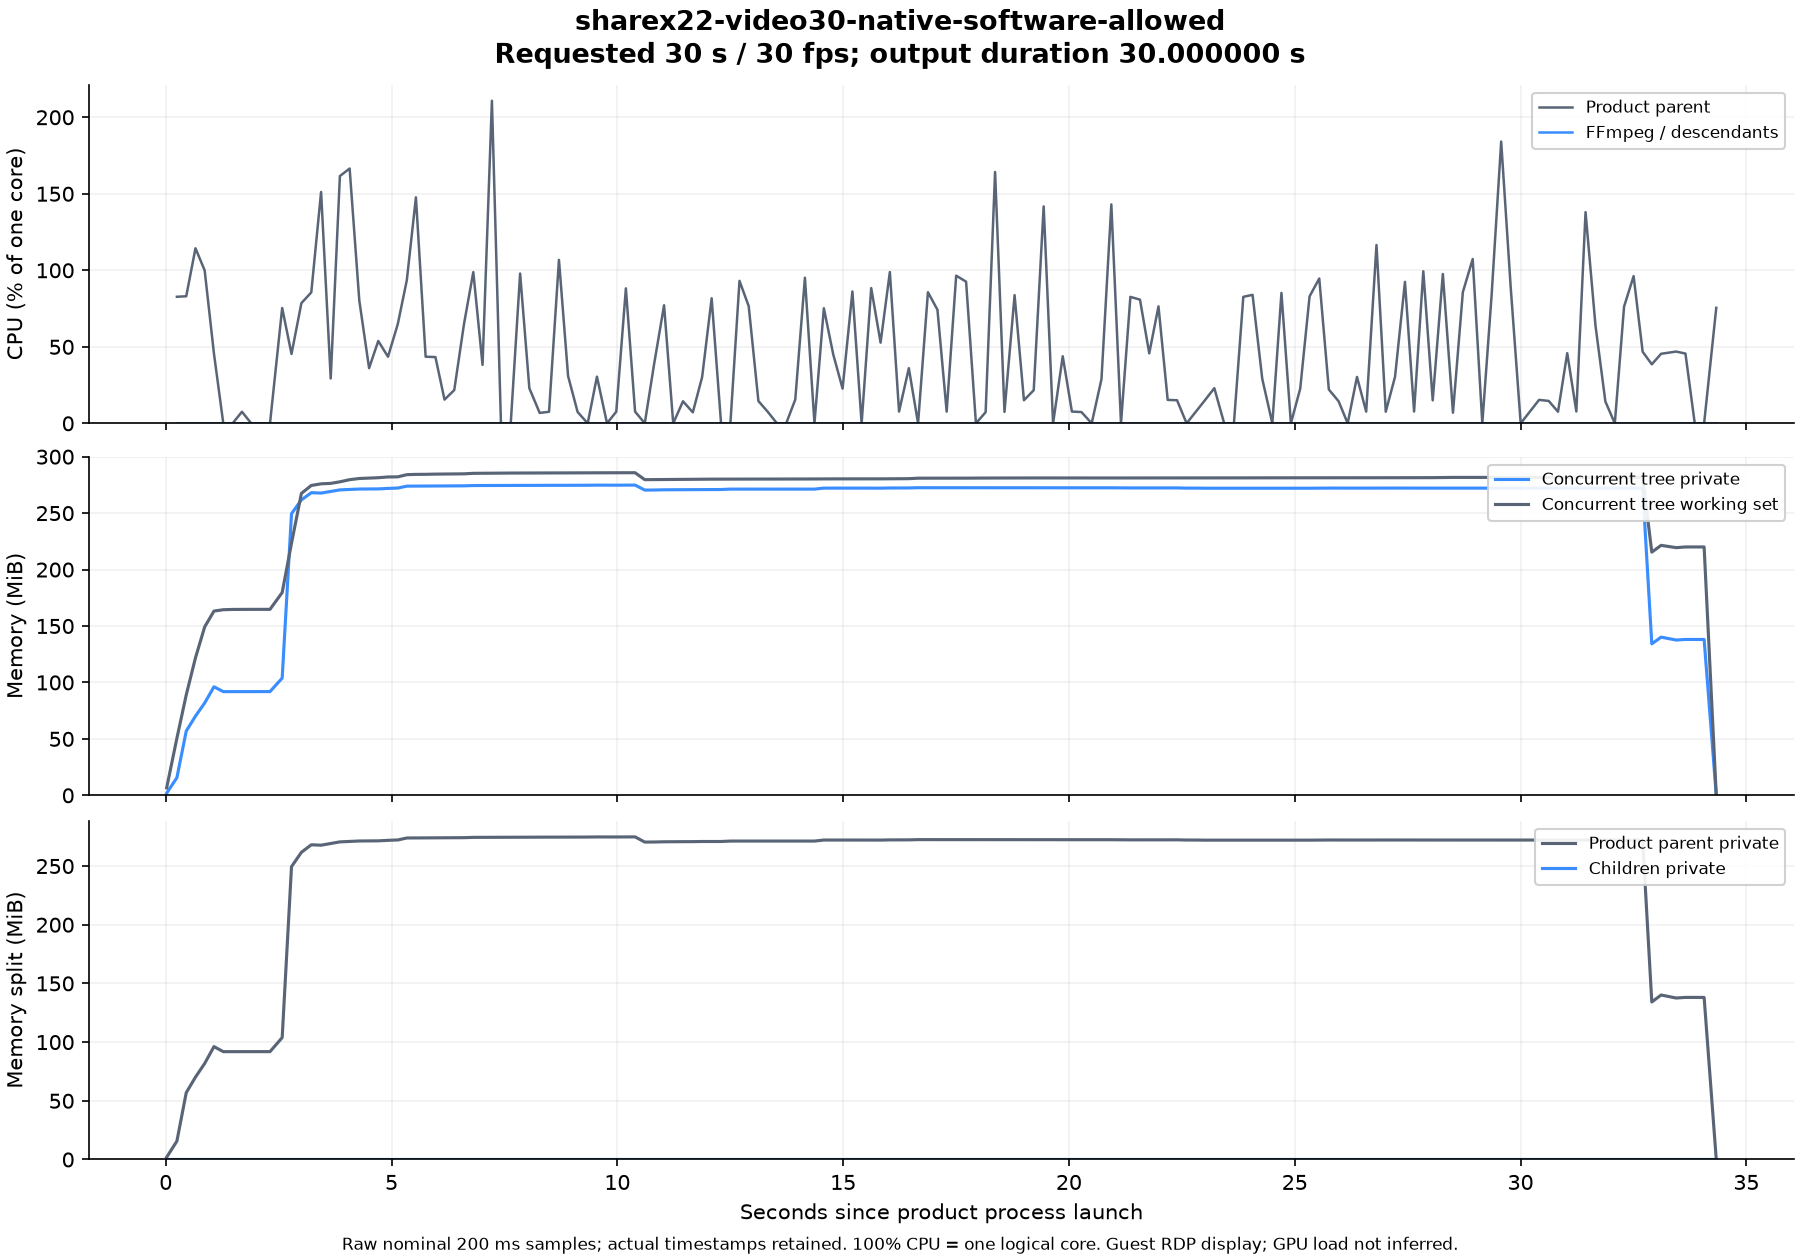

Data behind this chart, as committed beside it:
elapsed_seconds, parent_cpu_seconds, children_cpu_seconds, parent_cpu_one_core_percent, children_cpu_one_core_percent, tree_private_bytes, tree_working_set_bytes, parent_private_bytes, children_private_bytes
0.02098, 0.01562, 0, , , 2019328, 6959104, 2019328, 0
0.2477, 0.2031, 0, 82.7, 0.0, 16404480, 53026816, 16404480, 0
0.4547, 0.375, 0, 83.04, 0.0, 59703296, 93310976, 59703296, 0
0.6595, 0.6094, 0, 114.4, 0.0, 73592832, 127795200, 73592832, 0
0.8628, 0.8125, 0, 99.94, 0.0, 85790720, 156434432, 85790720, 0
1.069, 0.9062, 0, 45.51, 0.0, 100831232, 171159552, 100831232, 0
1.275, 0.9062, 0, 0.0, 0.0, 96329728, 172417024, 96329728, 0
1.482, 0.9062, 0, 0.0, 0.0, 96354304, 172670976, 96354304, 0
1.688, 0.9219, 0, 7.57, 0.0, 96358400, 172761088, 96358400, 0
1.895, 0.9219, 0, 0.0, 0.0, 96358400, 172761088, 96358400, 0
2.102, 0.9219, 0, 0.0, 0.0, 96358400, 172761088, 96358400, 0
2.309, 0.9219, 0, 0.0, 0.0, 96358400, 172761088, 96358400, 0
2.579, 1.125, 0, 75.35, 0.0, 108867584, 188354560, 108867584, 0
2.786, 1.219, 0, 45.36, 0.0, 261599232, 234172416, 261599232, 0
3.005, 1.391, 0, 78.53, 0.0, 274399232, 280449024, 274399232, 0
3.224, 1.578, 0, 85.58, 0.0, 281128960, 287834112, 281128960, 0
3.441, 1.906, 0, 151.2, 0.0, 280764416, 289357824, 280764416, 0
3.654, 1.969, 0, 29.32, 0.0, 282255360, 289779712, 282255360, 0
3.857, 2.297, 0, 161.6, 0.0, 283725824, 291229696, 283725824, 0
4.073, 2.656, 0, 166.5, 0.0, 284123136, 293208064, 284123136, 0
4.287, 2.828, 0, 80.2, 0.0, 284520448, 294305792, 284520448, 0
4.504, 2.906, 0, 36.07, 0.0, 284590080, 294686720, 284590080, 0
4.707, 3.016, 0, 53.82, 0.0, 284655616, 295043072, 284655616, 0
4.922, 3.109, 0, 43.51, 0.0, 285102080, 295735296, 285102080, 0
5.139, 3.25, 0, 64.86, 0.0, 285433856, 295845888, 285433856, 0
5.339, 3.438, 0, 93.6, 0.0, 287203328, 297861120, 287203328, 0
5.54, 3.734, 0, 147.7, 0.0, 287260672, 298131456, 287260672, 0
5.756, 3.828, 0, 43.54, 0.0, 287260672, 298188800, 287260672, 0
5.972, 3.922, 0, 43.31, 0.0, 287387648, 298377216, 287387648, 0
6.174, 3.953, 0, 15.51, 0.0, 287428608, 298446848, 287428608, 0
6.389, 4, 0, 21.74, 0.0, 287461376, 298602496, 287461376, 0
6.606, 4.141, 0, 65.01, 0.0, 287490048, 298651648, 287490048, 0
6.811, 4.344, 0, 98.82, 0.0, 287760384, 299102208, 287760384, 0
7.016, 4.422, 0, 38.2, 0.0, 287793152, 299184128, 287793152, 0
7.223, 4.859, 0, 210.8, 0.0, 287760384, 299245568, 287760384, 0
7.423, 4.859, 0, 0.0, 0.0, 287850496, 299315200, 287850496, 0
7.64, 4.859, 0, 0.0, 0.0, 287875072, 299364352, 287875072, 0
7.848, 5.062, 0, 97.89, 0.0, 287907840, 299380736, 287907840, 0
8.052, 5.109, 0, 22.92, 0.0, 287965184, 299438080, 287965184, 0
8.281, 5.125, 0, 6.827, 0.0, 287965184, 299454464, 287965184, 0
8.488, 5.141, 0, 7.544, 0.0, 287965184, 299458560, 287965184, 0
8.708, 5.375, 0, 106.8, 0.0, 287932416, 299450368, 287932416, 0
8.91, 5.438, 0, 30.88, 0.0, 287989760, 299507712, 287989760, 0
9.121, 5.453, 0, 7.399, 0.0, 287989760, 299507712, 287989760, 0
9.344, 5.453, 0, 0.0, 0.0, 288047104, 299565056, 288047104, 0
9.549, 5.516, 0, 30.49, 0.0, 288137216, 299638784, 288137216, 0
9.772, 5.516, 0, 0.0, 0.0, 288104448, 299622400, 288104448, 0
9.977, 5.531, 0, 7.629, 0.0, 288104448, 299622400, 288104448, 0
10.19, 5.719, 0, 88.2, 0.0, 288161792, 299638784, 288161792, 0
10.39, 5.734, 0, 7.668, 0.0, 288194560, 299675648, 288194560, 0
10.61, 5.734, 0, 0.0, 0.0, 283553792, 293216256, 283553792, 0
10.81, 5.812, 0, 38.26, 0.0, 283615232, 293294080, 283615232, 0
11.04, 5.984, 0, 77.16, 0.0, 283820032, 293449728, 283820032, 0
11.24, 5.984, 0, 0.0, 0.0, 283820032, 293466112, 283820032, 0
11.45, 6.016, 0, 14.42, 0.0, 283914240, 293543936, 283914240, 0
11.67, 6.031, 0, 7.182, 0.0, 283942912, 293584896, 283942912, 0
11.88, 6.094, 0, 30.3, 0.0, 284069888, 293699584, 284069888, 0
12.09, 6.266, 0, 81.71, 0.0, 284069888, 293699584, 284069888, 0
12.3, 6.266, 0, 0.0, 0.0, 284073984, 293703680, 284073984, 0
12.5, 6.266, 0, 0.0, 0.0, 284454912, 293703680, 284454912, 0
... 103 more rows
